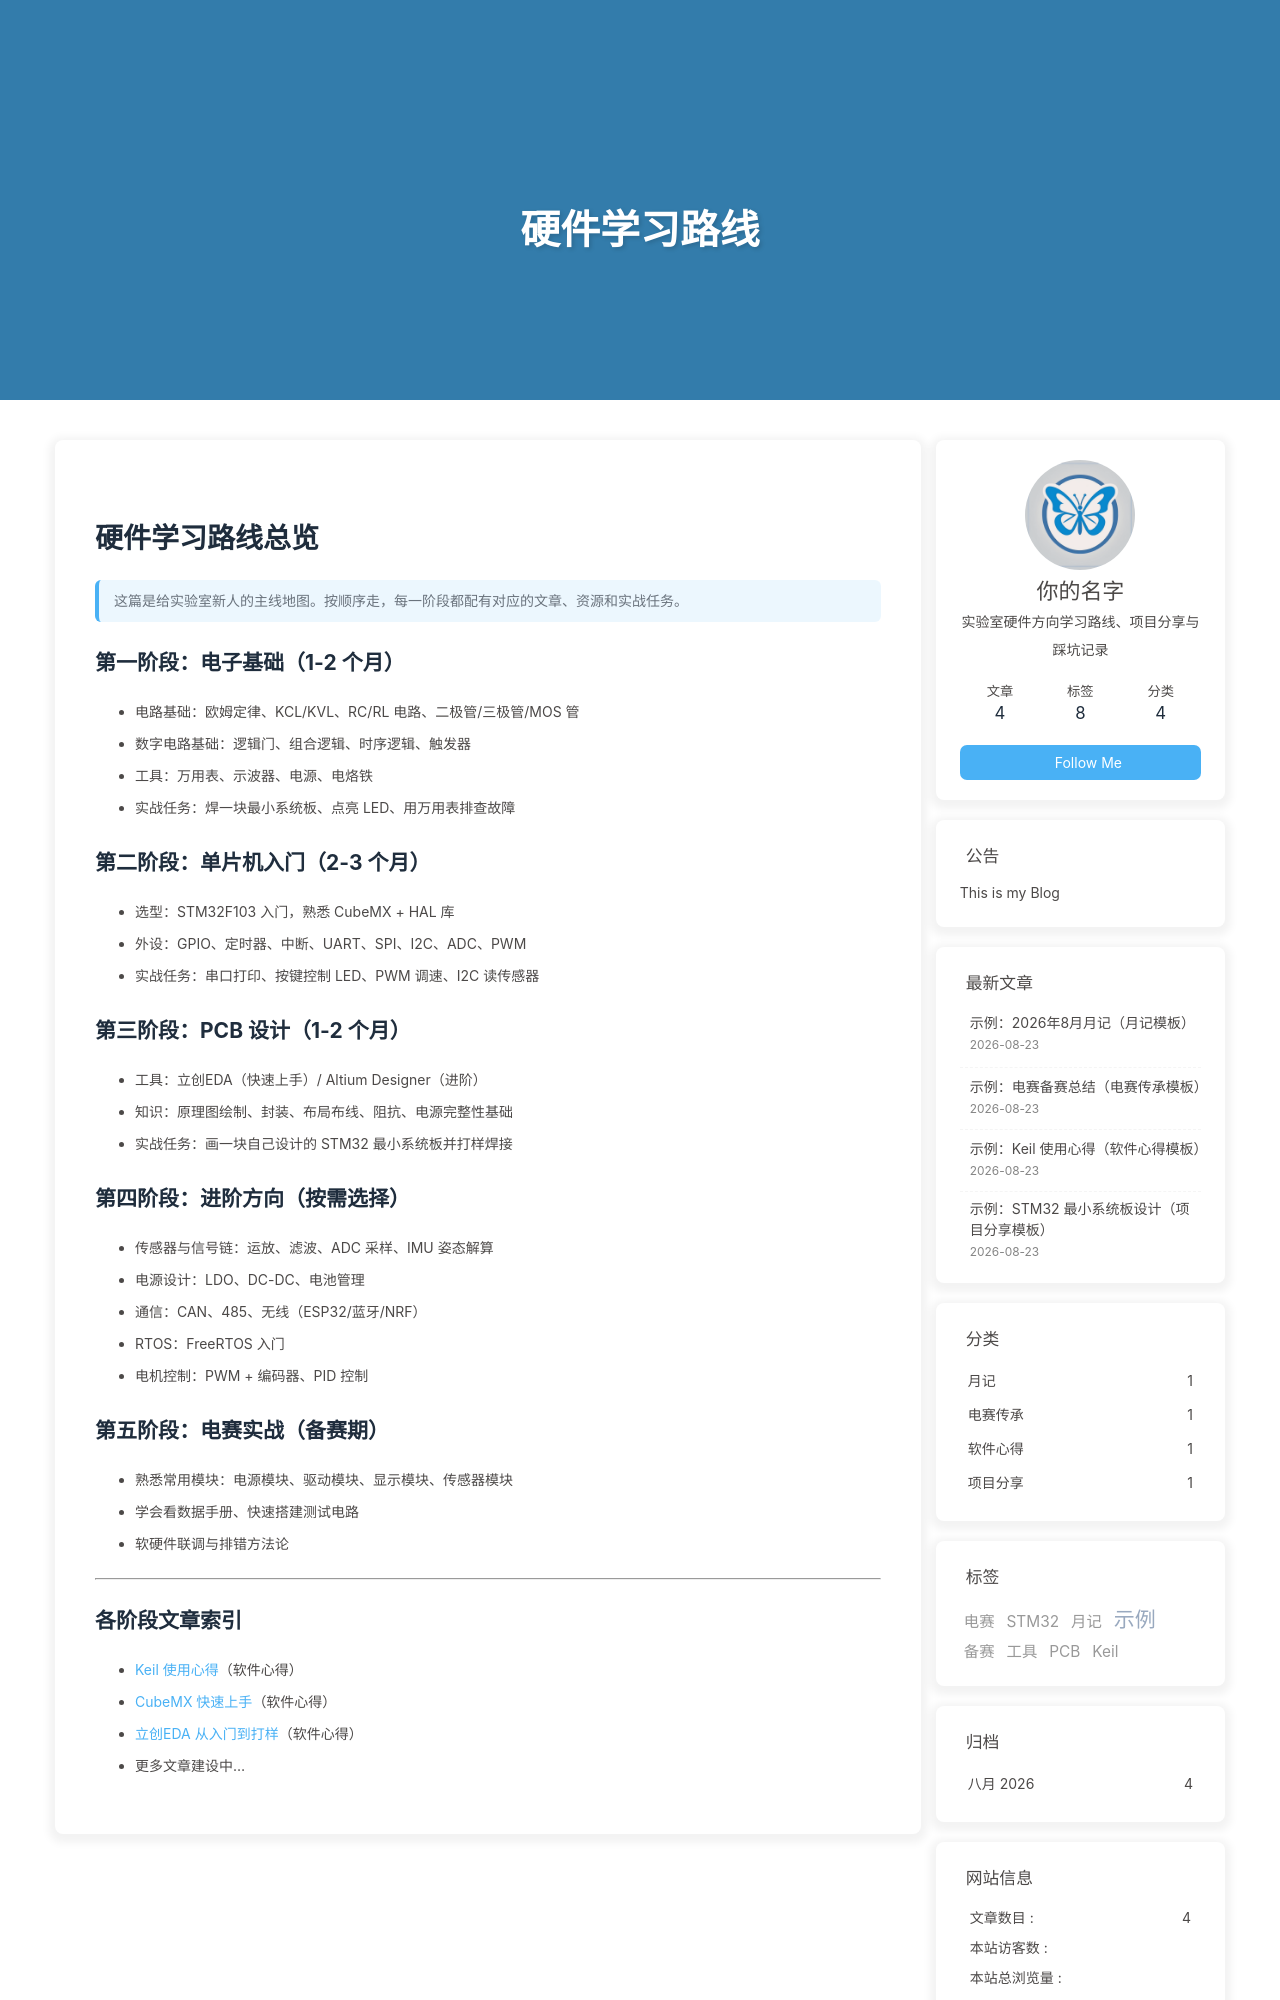

repository: DGNL-NL/hardware-blog · page: learning-path/index.html · generator: jekyll

---
title: 硬件学习路线
date: 2026-08-23 10:00:00
type: page
---

# 硬件学习路线总览

> 这篇是给实验室新人的主线地图。按顺序走，每一阶段都配有对应的文章、资源和实战任务。

## 第一阶段：电子基础（1-2 个月）

- 电路基础：欧姆定律、KCL/KVL、RC/RL 电路、二极管/三极管/MOS 管
- 数字电路基础：逻辑门、组合逻辑、时序逻辑、触发器
- 工具：万用表、示波器、电源、电烙铁
- 实战任务：焊一块最小系统板、点亮 LED、用万用表排查故障

## 第二阶段：单片机入门（2-3 个月）

- 选型：STM32F103 入门，熟悉 CubeMX + HAL 库
- 外设：GPIO、定时器、中断、UART、SPI、I2C、ADC、PWM
- 实战任务：串口打印、按键控制 LED、PWM 调速、I2C 读传感器

## 第三阶段：PCB 设计（1-2 个月）

- 工具：立创EDA（快速上手）/ Altium Designer（进阶）
- 知识：原理图绘制、封装、布局布线、阻抗、电源完整性基础
- 实战任务：画一块自己设计的 STM32 最小系统板并打样焊接

## 第四阶段：进阶方向（按需选择）

- 传感器与信号链：运放、滤波、ADC 采样、IMU 姿态解算
- 电源设计：LDO、DC-DC、电池管理
- 通信：CAN、485、无线（ESP32/蓝牙/NRF）
- RTOS：FreeRTOS 入门
- 电机控制：PWM + 编码器、PID 控制

## 第五阶段：电赛实战（备赛期）

- 熟悉常用模块：电源模块、驱动模块、显示模块、传感器模块
- 学会看数据手册、快速搭建测试电路
- 软硬件联调与排错方法论

---
